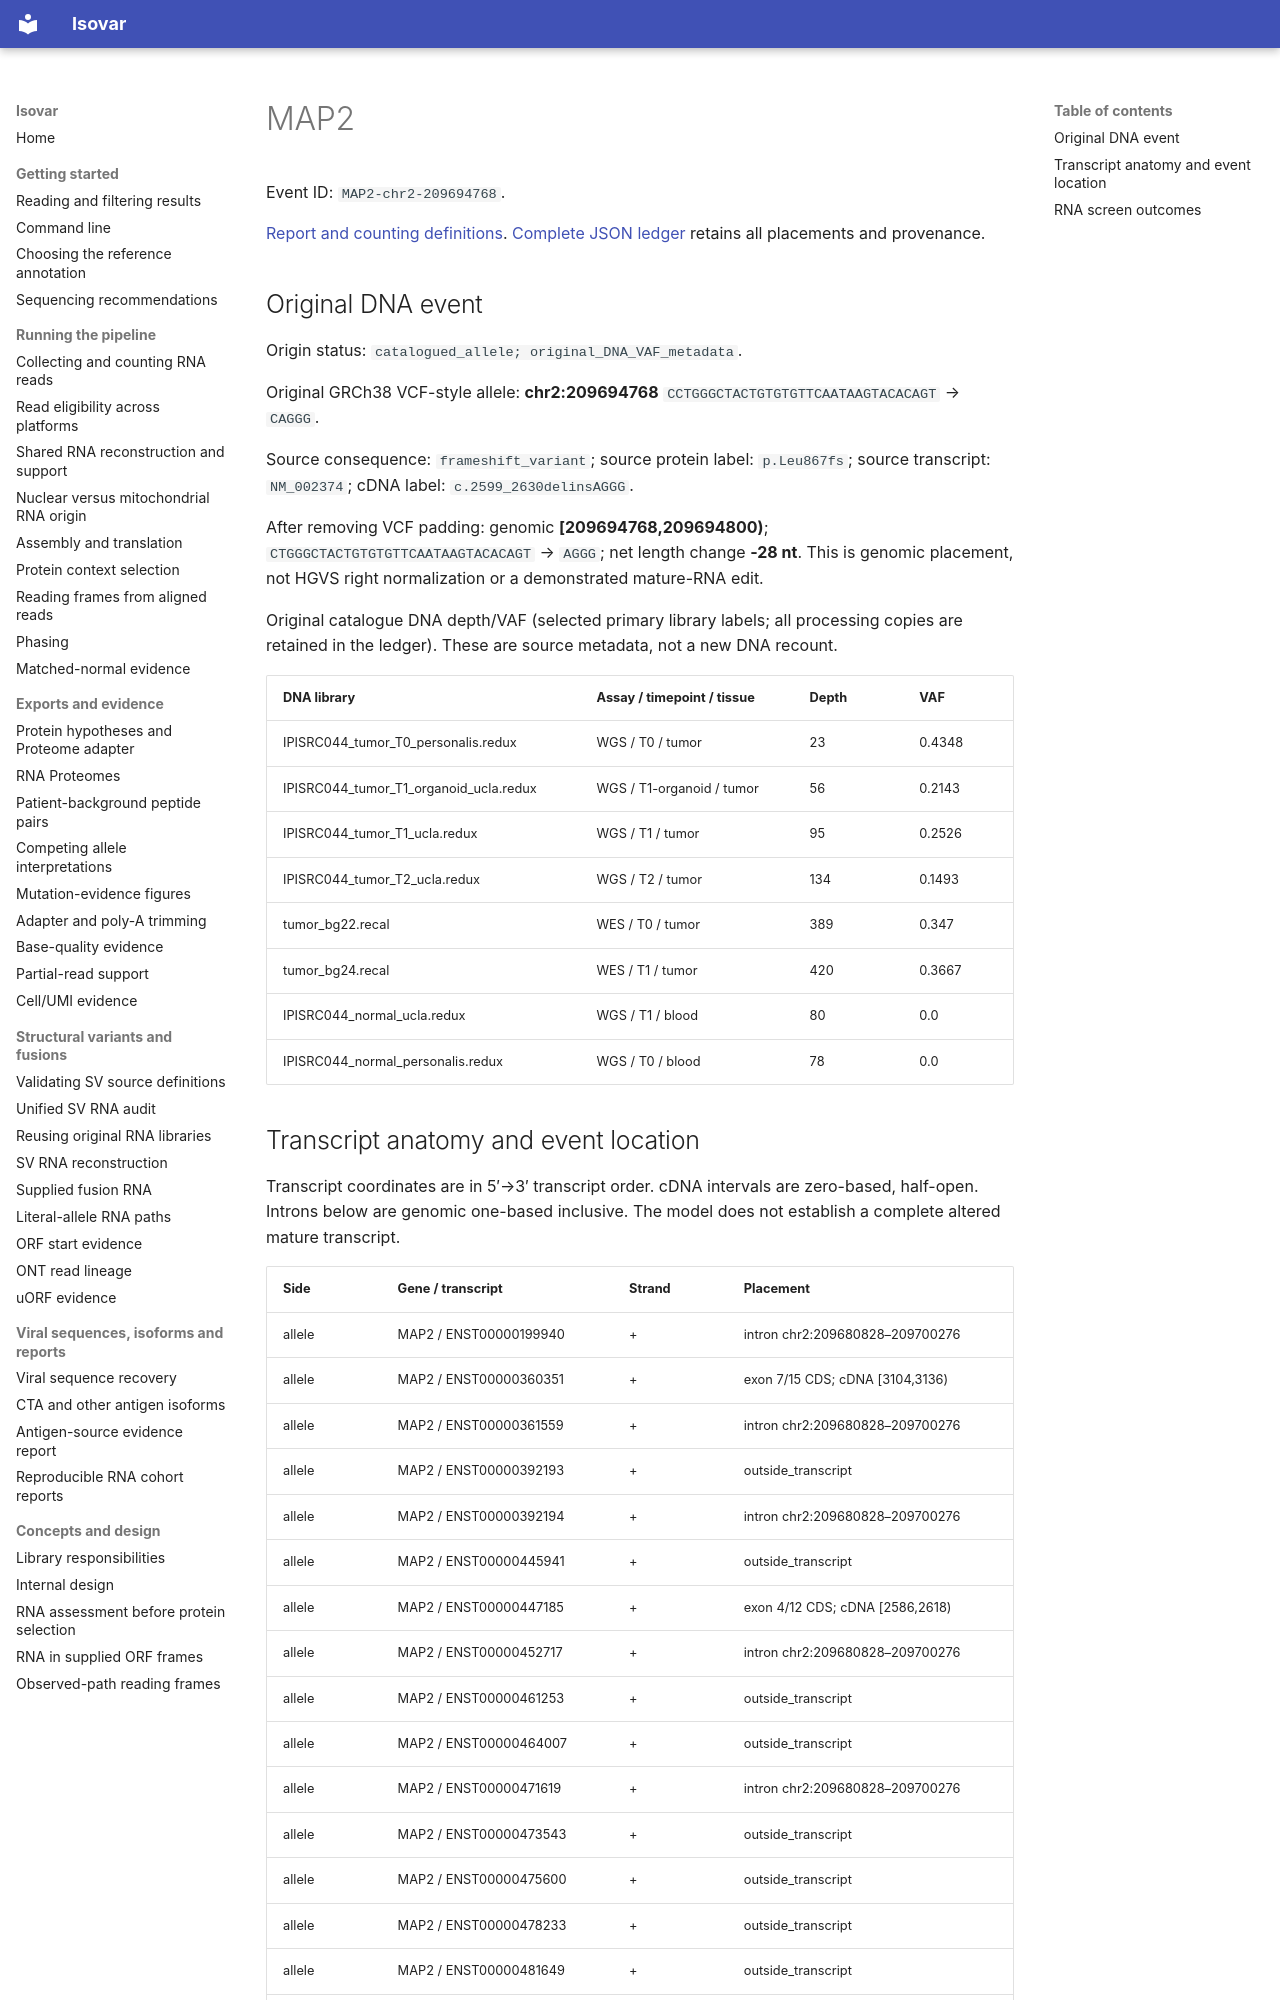

repository: openvax/isovar · page: data/sid-neoorf-event-report/events/MAP2-chr2-209694768/index.html · generator: mkdocs

# MAP2

Event ID: `MAP2-chr2-209694768`.

[Report and counting definitions](../../../sid-neoorf-event-report.md). [Complete JSON ledger](https://github.com/openvax/isovar/releases/download/v1.54.0/sid-neoorf-events-1.54.0.json.gz) retains all placements and provenance.

## Original DNA event

Origin status: `catalogued_allele; original_DNA_VAF_metadata`.

Original GRCh38 VCF-style allele: **chr2:209694768** `CCTGGGCTACTGTGTGTTCAATAAGTACACAGT` → `CAGGG`.

Source consequence: `frameshift_variant`; source protein label: `p.Leu867fs`; source transcript: `NM_002374`; cDNA label: `c.2599_2630delinsAGGG`.

After removing VCF padding: genomic **[209694768,209694800)**; `CTGGGCTACTGTGTGTTCAATAAGTACACAGT` → `AGGG`; net length change **-28 nt**. This is genomic placement, not HGVS right normalization or a demonstrated mature-RNA edit.

Original catalogue DNA depth/VAF (selected primary library labels; all processing copies are retained in the ledger). These are source metadata, not a new DNA recount.

| DNA library | Assay / timepoint / tissue | Depth | VAF |
| --- | --- | --- | --- |
| IPISRC044_tumor_T0_personalis.redux | WGS / T0 / tumor | 23 | 0.4348 |
| IPISRC044_tumor_T1_organoid_ucla.redux | WGS / T1-organoid / tumor | 56 | 0.2143 |
| IPISRC044_tumor_T1_ucla.redux | WGS / T1 / tumor | 95 | 0.2526 |
| IPISRC044_tumor_T2_ucla.redux | WGS / T2 / tumor | 134 | 0.1493 |
| tumor_bg22.recal | WES / T0 / tumor | 389 | 0.347 |
| tumor_bg24.recal | WES / T1 / tumor | 420 | 0.3667 |
| IPISRC044_normal_ucla.redux | WGS / T1 / blood | 80 | 0.0 |
| IPISRC044_normal_personalis.redux | WGS / T0 / blood | 78 | 0.0 |
